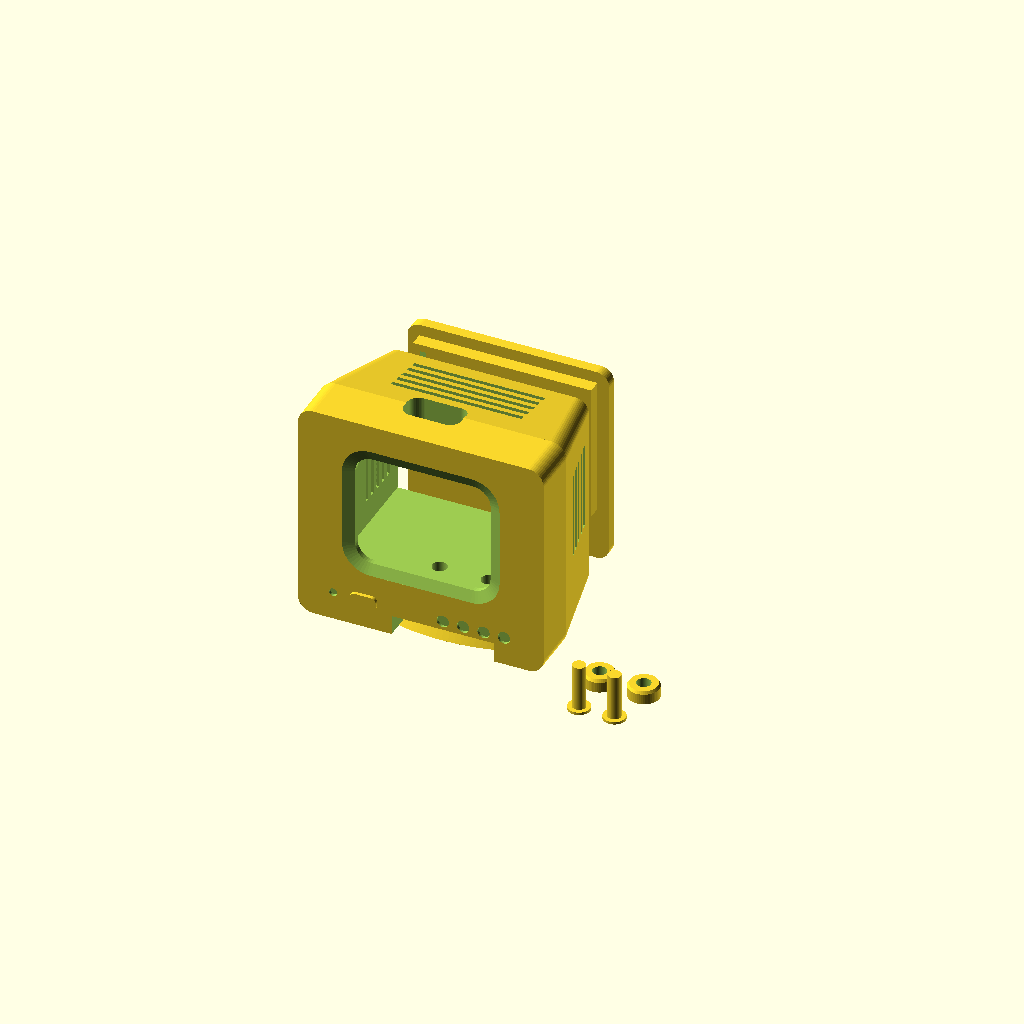
Cell 1 — every parameter at its default value.
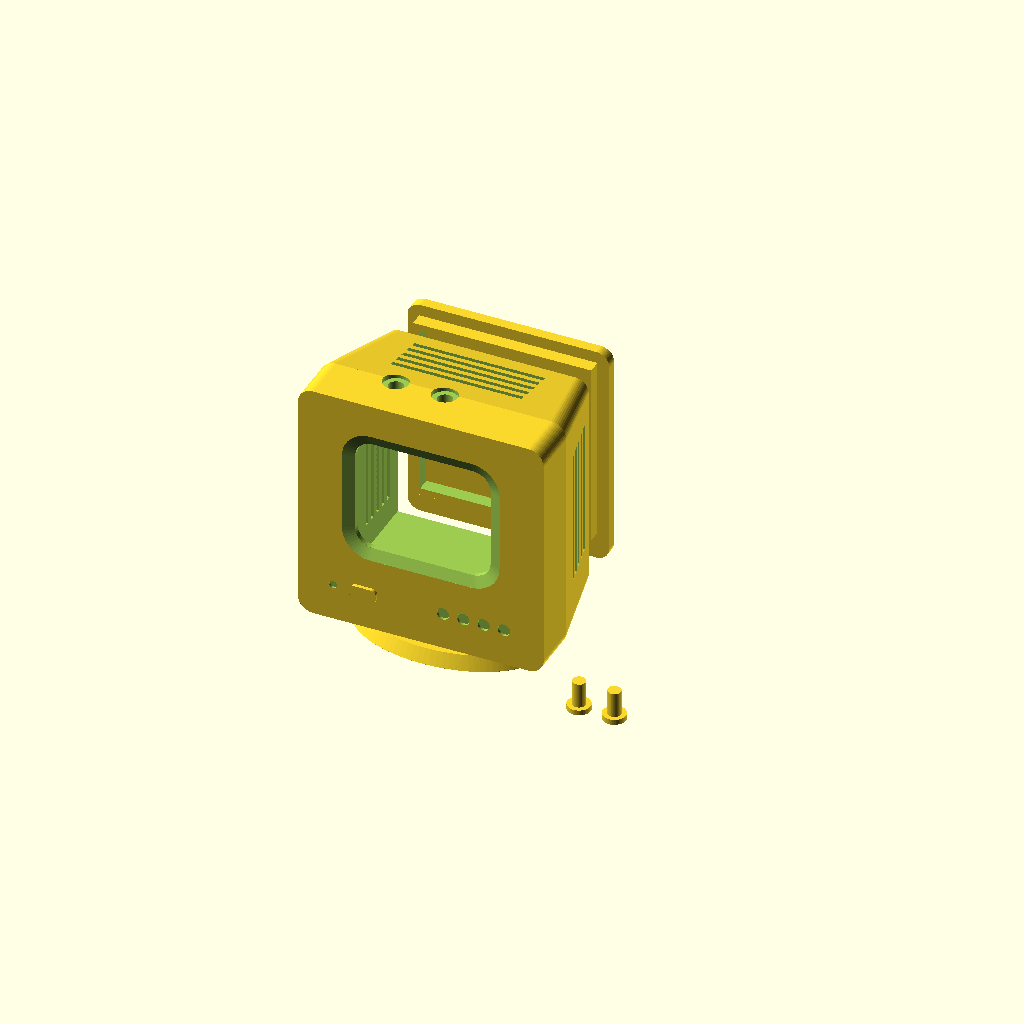
Cell 2: the same model with variante = "hinten".
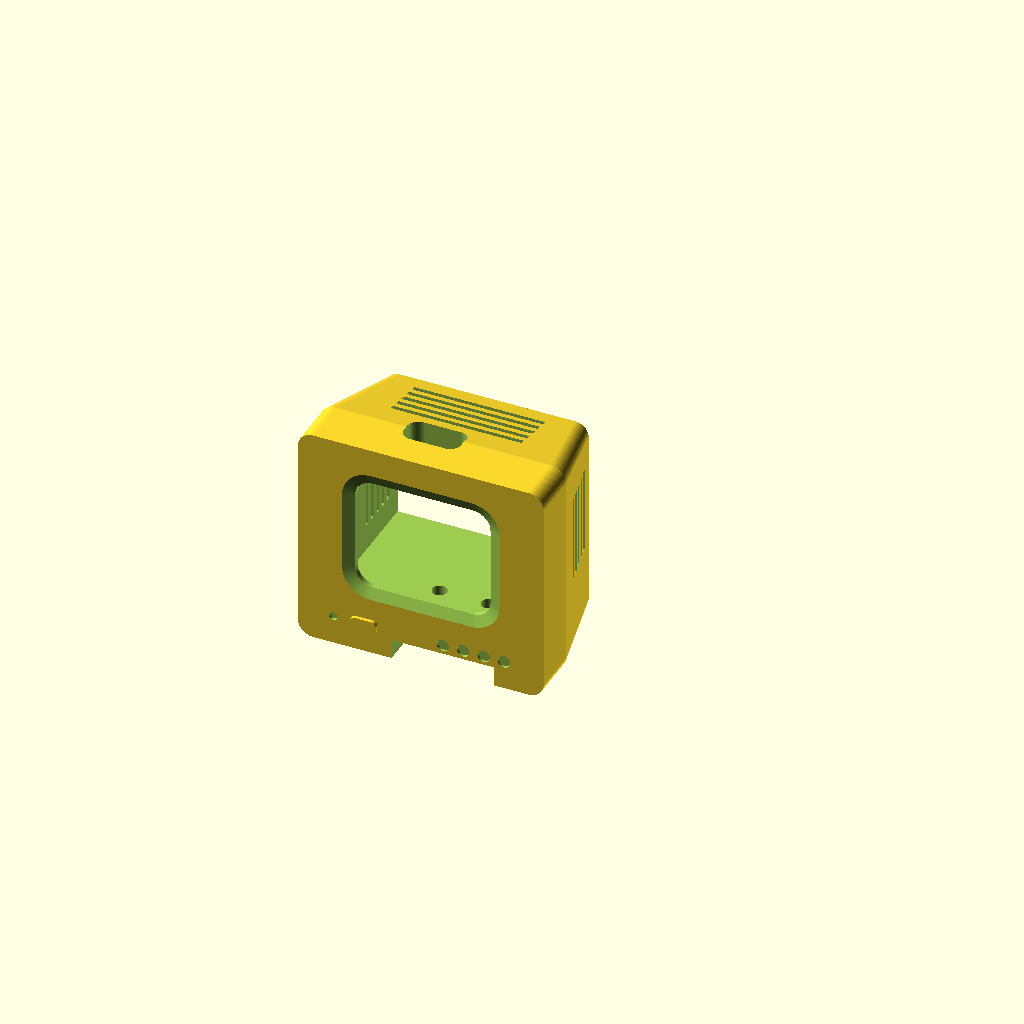
Cell 3: the same model with teil = "gehaeuse".
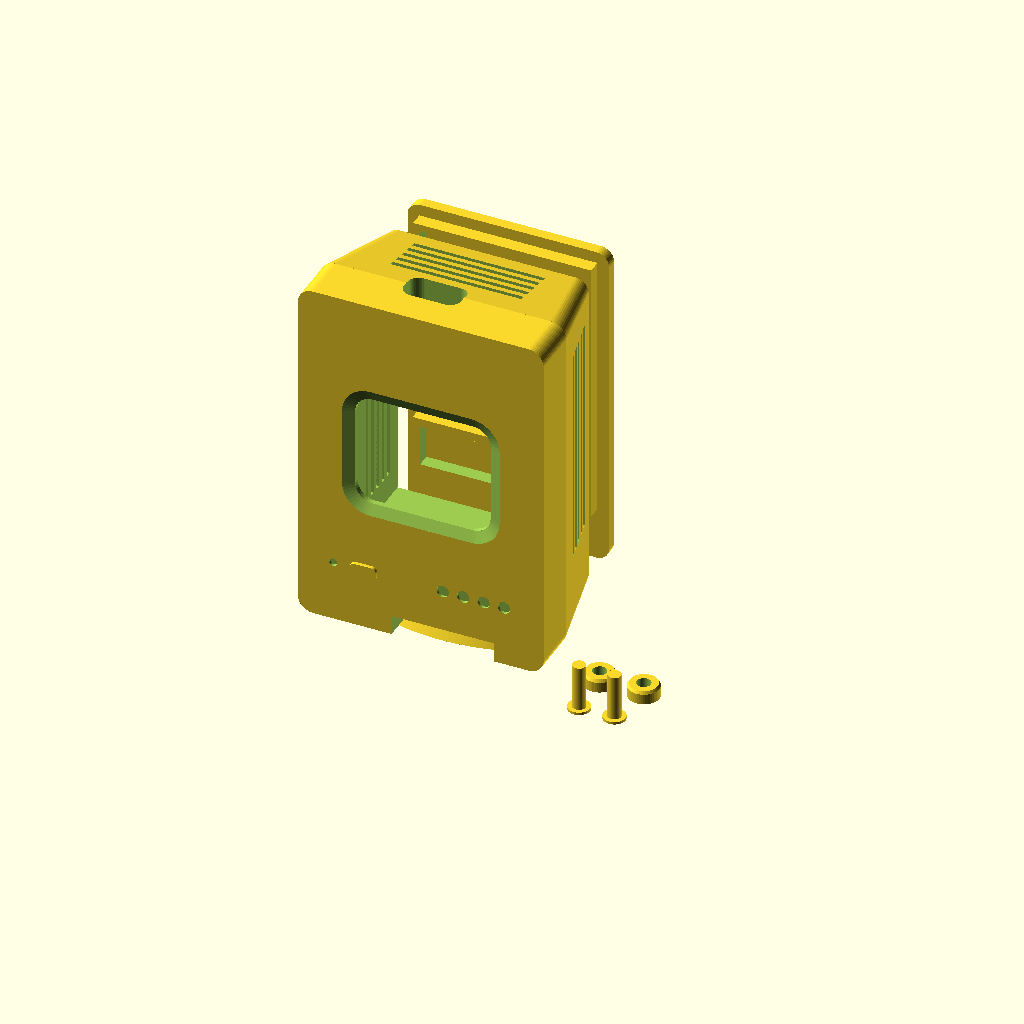
Cell 4: board_b = 60 (everything else at default).
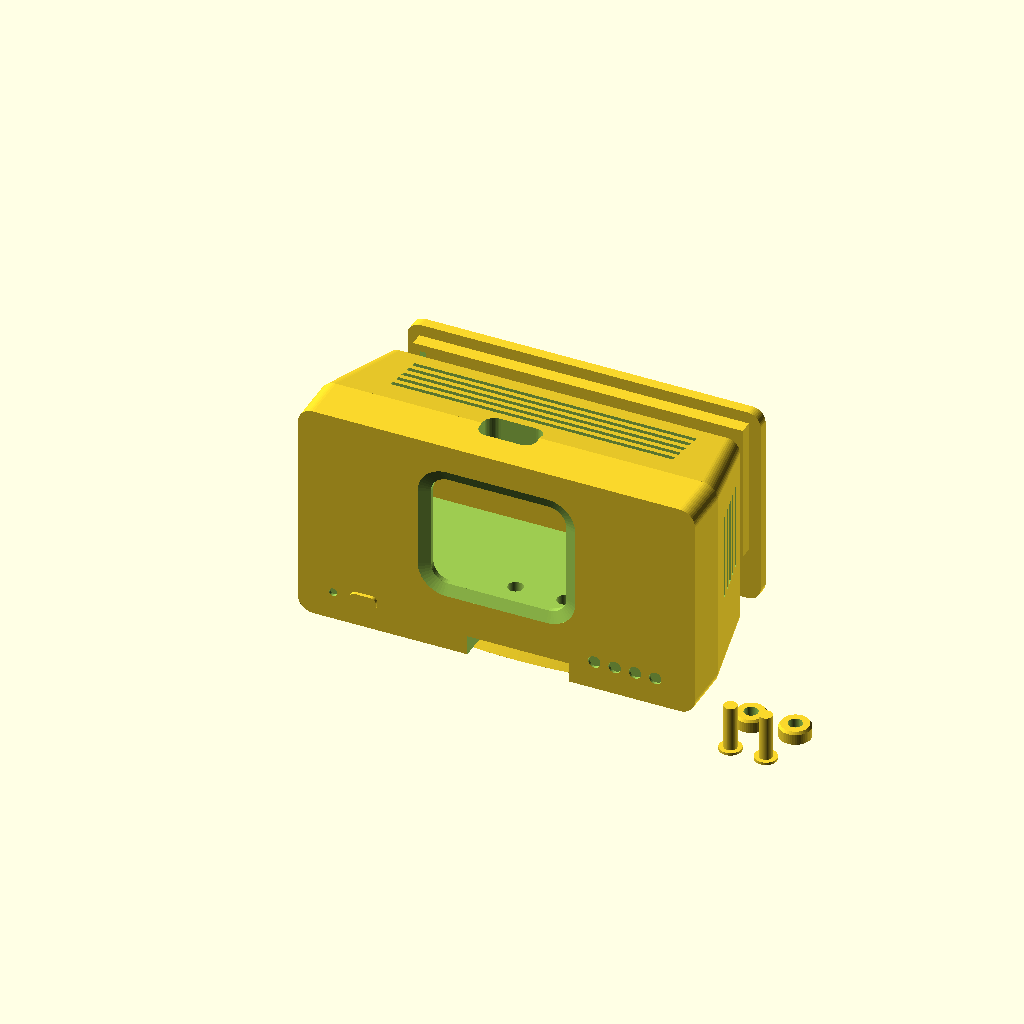
Cell 5: board_h = 74.24 (everything else at default).
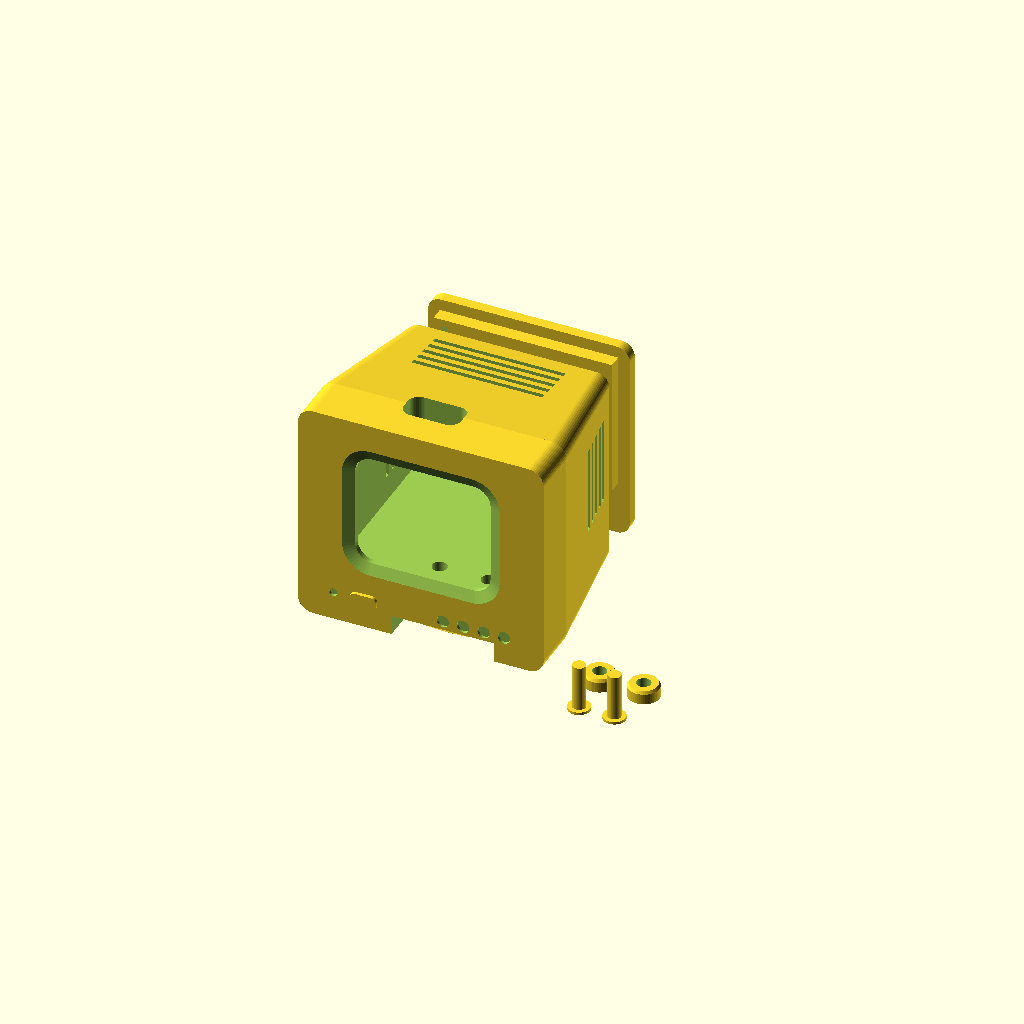
Cell 6: the same model with board_t = 20.
One fixed orthographic camera (rotation 55°, 0°, 25°; colour scheme Cornfield) for every cell.
OpenSCAD source file enclosure/usagemonitor_gehaeuse.scad:
// =====================================================================
//  Claude Usage Monitor – Gehaeuse im Look eines 90er-Jahre-Roehrenmonitors
//  Fuer: Waveshare ESP32-S3-LCD-1.69 (quer eingebaut) + LiPo 803040
//  Eine Farbe (Cremeweiss / Beige / Hellgrau), keine Stuetzen noetig.
//
//  ZWEI VARIANTEN (unten bei "variante" waehlen):
//   "direkt" – Das USB-C-Kabel wird OBEN in eine eingelassene Mulde
//              gesteckt und sitzt direkt im Board. Jedes gerade
//              USB-C-Kabel passt. (Empfohlen, keine Zusatzteile)
//   "hinten" – Ein 90-Grad-gewinkeltes USB-C-Kabel steckt unten im
//              Board und laeuft innen nach hinten durch den Deckel.
//
//  Bedienung (OpenSCAD, kostenlos):
//    1. Datei oeffnen, "variante" und "teil" einstellen
//    2. F6 druecken (rendern), dann Datei -> Exportieren -> STL
//
//  Druck: PLA, 0.2 mm Schicht, 15 % Fuellung, keine Stuetzen
//    - Gehaeuse: aufrecht, Unterseite aufs Druckbett
//    - Deckel:   flach, Lippe nach oben
//    - Fuss:     flach, breite Seite unten
//    - Tasten:   stehend, Kappe/Kragen nach unten (bei "direkt" + 2 Knoepfe, offene Seite oben)
//
//  Alle Masse in Millimeter. Wenn deine Teile anders sind:
//  Werte im Abschnitt "MASSE DER BAUTEILE" anpassen.
// =====================================================================

variante = "direkt";  // [direkt, hinten]
teil     = "alles";   // [gehaeuse, deckel, fuss, tasten, alles]

// ---------------- MASSE DER BAUTEILE (nachmessen!) --------------------
// (Angaben wie im Datenblatt, also Board HOCHKANT gemessen)
board_b   = 30.00;   // Platine Breite
board_h   = 37.12;   // Platine Hoehe
board_t   = 10.0;    // Dicke Display + Platine + Bauteile (gesamt)
glas_b    = 27.97;   // Displayglas Breite
glas_h    = 32.63;   // Displayglas Hoehe
glas_r    = 5.0;     // Eckradius Displayglas
glas_oben = 0.8;     // Abstand Glas-Oberkante zu Platinen-Oberkante

akku_b    = 30.0;    // Akku 803040
akku_h    = 40.0;
akku_t    = 8.0;

// Lage der Anschluesse (hochkant von der Platinen-OBERKANTE gemessen)
usb_y        = 19.0;  // Mitte USB-C
usb_tiefe    = 8.0;   // Mitte USB-C ab Vorderseite der Platine
pwr_y        = 6.6;   // Mitte PWR-Taste
boot_y       = 17.7;  // Mitte BOOT-Taste
taste_tiefe  = 7.5;   // Mitte der Tasten ab Vorderseite der Platine
knopf_ueber  = 0.8;   // so weit stehen die Tasten ueber den Platinenrand

// Variante "direkt": Mulde fuer den USB-C-Stecker (Kabel-Tuelle + Luft)
stecker_b    = 13.0;
stecker_d    = 7.5;

// Variante "hinten": gewinkelter Stecker
kabel_platz  = 11.0;  // Platz unter dem Board fuer den gewinkelten Stecker
kabel_d      = 5.5;   // Kabeldurchmesser (Schlitz im Deckel)

// ---------------- GEHAEUSE -------------------------------------------
wand      = 2.4;
front     = 3.0;     // Vorderwand (mit eingelassener Bildschirmkante)
spiel     = 0.4;
rand_s    = 5.0;     // Rahmen links/rechts
rand_o    = 4.0;     // Rahmen oben
ecke_r    = 3.5;
ruecken_r = 3.0;
front_d   = 11.0;    // Tiefe des geraden Rahmens vorne
tiefe_extra = 8.0;   // zusaetzliche Tiefe fuer den Roehren-Look
deckel_t  = 2.4;
lippe_t   = 3.0;
toleranz  = 0.25;

$fn = 48;

// ---------------- Abgeleitete Masse ----------------------------------
direkt = (variante == "direkt");
bl = board_h;  bh = board_b;          // Board quer
gb = glas_h;   gh = glas_b;           // Glas quer
kp = direkt ? 0 : kabel_platz;
boden = direkt ? 12 : 6;              // "direkt": massives Kinn

inn_b = max(bl, akku_h) + 2*spiel;
inn_h = kp + max(bh, akku_b) + 2*spiel + knopf_ueber + 0.4;
inn_t = board_t + akku_t + lippe_t + 0.5 + tiefe_extra;

aus_b = 2*(rand_s + wand) + inn_b;
aus_h = boden + inn_h + wand + rand_o;
aus_t = front + inn_t;

inn_x = rand_s + wand;
inn_z = boden;
rue_x = rand_s;  rue_b = aus_b - 2*rand_s;
rue_z = 0;       rue_h = aus_h - rand_o;

// Glas mittig, Board passend versetzt
g_x = aus_b/2 - gb/2;
board_x = direkt ? g_x - (bl - glas_oben - gb) : g_x - glas_oben;
board_z = direkt ? inn_z + knopf_ueber + 0.4 + spiel : inn_z + kp + spiel;
board_top = board_z + bh;
g_z = board_z + (bh - gh)/2;

// Position entlang der Platinenkante (Abstand d von der Original-Oberkante)
function kante_x(d) = direkt ? board_x + bl - d : board_x + d;
usb_x = kante_x(usb_y);

// "direkt": Nische fuer die Tasten-Knoepfe unter dem Kinn
nische_h  = 4.5;                                   // Hoehe der Nische
nische_x0 = min(kante_x(pwr_y), kante_x(boot_y)) - 6;
nische_x1 = max(kante_x(pwr_y), kante_x(boot_y)) + 6;

// Fuss-Aufnahme (bei "direkt" weiter hinten, vorne sitzen die Tasten)
zap_b = 14; zap_t = 8; zap_h = 4.5;
zap_cy = direkt ? aus_t*0.62 : aus_t*0.45;
zap_x = aus_b/2 - zap_b/2;  zap_y = zap_cy - zap_t/2;

// ---------------- Hilfsformen ----------------------------------------
module rrect2d(b, h, r) { offset(r=r) offset(delta=-r) square([b, h]); }
module slab(x, z, b, h, r, y0, t) {
  translate([0, y0 + t, 0]) rotate([90,0,0]) linear_extrude(t)
    translate([x, z]) rrect2d(b, h, r);
}

// ---------------- Gehaeuse -------------------------------------------
module koerper() {
  slab(0, 0, aus_b, aus_h, ecke_r, 0, front_d);
  hull() {
    slab(0, 0, aus_b, aus_h, ecke_r, front_d - 0.01, 0.01);
    slab(rue_x, rue_z, rue_b, rue_h, ruecken_r, aus_t - 0.01, 0.01);
  }
}

module gehaeuse() {
  wx = g_x + 1.0;  wz = g_z + 1.0;  wb = gb - 2;  wh = gh - 2;  wr = glas_r - 1;
  kz = (wz - 2.5) / 2;                          // Mitte des Kinns
  difference() {
    koerper();

    // Innenraum (hinten offen)
    translate([inn_x, front, inn_z]) cube([inn_b, inn_t + 1, inn_h]);

    // Bildschirm-Fenster mit schraeger Einfassung
    slab(wx, wz, wb, wh, wr, -1, front + 2);
    hull() {
      slab(wx - 2.5, wz - 2.5, wb + 5, wh + 5, wr + 2.5, -0.5, 0.5);
      slab(wx, wz, wb, wh, wr, 1.0, 0.01);
    }

    // Glas-Tasche innen (0.8 mm)
    translate([g_x - 0.2, front - 0.8, g_z - 0.2]) cube([gb + 0.4, 1, gh + 0.4]);

    if (direkt) {
      // USB-C-Mulde oben: Stecker taucht bis zur Buchse ein
      translate([usb_x, front + usb_tiefe, board_top - 0.6])
        linear_extrude(aus_h) offset(r=2.5) offset(delta=-2.5)
          square([stecker_b, stecker_d], center=true);
      // Bedienleiste unter dem Kinn: offene Nische vorne unten,
      // darin haengen die zwei Tasten-Knoepfe (von vorne sichtbar)
      translate([nische_x0, -1, -1])
        cube([nische_x1 - nische_x0, front + taste_tiefe + 5 + 1, nische_h + 1]);
      for (d = [pwr_y, boot_y])
        translate([kante_x(d), front + taste_tiefe, nische_h - 0.1]) cylinder(d=3.4, h=board_z);
    } else {
      // Tasten oben + Senkung fuer die Kappen
      for (d = [pwr_y, boot_y])
        translate([kante_x(d), front + taste_tiefe, board_top]) {
          cylinder(d=3.4, h=aus_h);
          translate([0,0,aus_h - board_top - 1.2]) cylinder(d=5.8, h=3);
        }
    }

    // Kinn: Regler-Mulden rechts, Power-LED links
    for (i = [0:3])
      translate([aus_b - 9 - i*4.6, -0.1, kz]) rotate([-90,0,0]) cylinder(d=2.8, h=0.7);
    translate([8, -0.1, kz]) rotate([-90,0,0]) cylinder(d=1.8, h=0.7);

    // Lueftungsschlitze oben und seitlich am Ruecken
    for (i = [0:4])
      translate([rue_x + 8, aus_t - 5 - i*2.6, inn_z + inn_h - 0.5]) cube([rue_b - 16, 1.2, 20]);
    for (i = [0:4])
      translate([-1, aus_t - 5 - i*2.6, inn_z + 6]) cube([aus_b + 2, 1.2, inn_h - 12]);

    // Aufnahme fuer den Fuss
    translate([zap_x, zap_y, -1]) cube([zap_b, zap_t, zap_h + 1]);
  }
  // Kinn: Netzschalter-Optik (erhaben)
  translate([12, 0, (g_z + 1.0 - 2.5)/2 - 1.6]) rotate([90,0,0])
    linear_extrude(0.8) rrect2d(6, 3.2, 1.2);
}

// ---------------- Standfuss (oval, Dreh-Fuss-Optik) ------------------
fuss_b = aus_b*0.78;
fuss_t = direkt ? aus_t*0.62 : aus_t*0.85;   // "direkt": vorne frei fuer die Tasten
module fuss() {
  hull() {
    translate([fuss_b/2, fuss_t/2, 0]) scale([fuss_b/2, fuss_t/2, 1]) cylinder(r=1, h=0.01, $fn=96);
    translate([fuss_b/2, fuss_t/2, 3]) scale([fuss_b/2 - 1.5, fuss_t/2 - 1.5, 1]) cylinder(r=1, h=0.01, $fn=96);
  }
  hull() {
    translate([fuss_b/2, fuss_t/2, 2.99]) scale([12, 6, 1]) cylinder(r=1, h=0.01, $fn=64);
    translate([fuss_b/2, fuss_t/2, 6.0])  scale([10, 5, 1]) cylinder(r=1, h=0.01, $fn=64);
  }
  translate([fuss_b/2 - (zap_b - 2*toleranz)/2, fuss_t/2 - (zap_t - 2*toleranz)/2, 5.99])
    cube([zap_b - 2*toleranz, zap_t - 2*toleranz, zap_h - 0.4]);
}

// ---------------- Rueckdeckel ----------------------------------------
module deckel() {
  lx = inn_x - rue_x;  lz = inn_z - rue_z;
  difference() {
    union() {
      linear_extrude(deckel_t) rrect2d(rue_b, rue_h, ruecken_r);
      translate([lx + toleranz, lz + toleranz, deckel_t])
        difference() {
          cube([inn_b - 2*toleranz, inn_h - 2*toleranz, lippe_t]);
          translate([1.6, 1.6, -1]) cube([inn_b - 2*toleranz - 3.2, inn_h - 2*toleranz - 3.2, lippe_t + 2]);
        }
      // Druckleisten: halten den Akku gegen die Platine
      for (dz = [0.3, 0.75])
        translate([lx + 4, lz + kp + (inn_h - kp)*dz - 1, deckel_t])
          cube([inn_b - 8, 2, lippe_t + 0.3 + tiefe_extra]);
    }
    if (!direkt) {
      // Kabeldurchfuehrung: Loch + Schlitz nach unten
      kx = usb_x - rue_x;  kz = inn_z + kp/2 - rue_z;
      translate([kx, kz, -1]) cylinder(d=kabel_d, h=deckel_t + lippe_t + 2);
      translate([kx - kabel_d/2, -1, -1]) cube([kabel_d, kz + 1, deckel_t + lippe_t + 2]);
    }
  }
}

// ---------------- Tasten-Stifte (2 Stueck) ---------------------------
module taste() {
  if (direkt) {
    // Stift: Kragen liegt innen auf dem Boden, Schaft geht nach unten in die Nische
    cylinder(d=5.0, h=0.6);
    cylinder(d=3.0, h=0.6 + (inn_z - nische_h) + 0.8 + 2.0);
  } else {
    // Stift von oben: Kappe aussen buendig in der Senkung
    cylinder(d=5.2, h=1.2);
    cylinder(d=3.0, h=aus_h - (board_top + knopf_ueber + 0.3));
  }
}

// Variante "direkt": sichtbarer Knopf, wird unten auf den Stift gesteckt
module knopf() {
  difference() {
    union() {
      cylinder(d=7.0, h=2.4);
      translate([0,0,2.4]) cylinder(d1=7.0, d2=6.2, h=0.6);
    }
    translate([0,0,0.8]) cylinder(d=3.15, h=3);   // Steckloch fuer den Stift
  }
}

// ---------------- Ausgabe --------------------------------------------
fuss_hoehe = 6;
if (teil == "gehaeuse") {
  gehaeuse();
} else if (teil == "deckel") {
  deckel();
} else if (teil == "fuss") {
  fuss();
} else if (teil == "tasten") {
  taste(); translate([8,0,0]) taste();
  if (direkt) { translate([0,10,0]) knopf(); translate([10,10,0]) knopf(); }
} else {
  translate([0, 0, fuss_hoehe]) gehaeuse();
  translate([aus_b/2 - fuss_b/2, zap_cy - fuss_t/2, 0]) fuss();
  translate([rue_x, aus_t + 10, rue_z + fuss_hoehe]) rotate([90,0,0]) translate([0,0,-deckel_t]) deckel();
  translate([aus_b + 8, 0, 0]) { taste(); translate([8,0,0]) taste();
    if (direkt) { translate([0,10,0]) knopf(); translate([10,10,0]) knopf(); } }
}
Customizer parameters (derived from the source; name, type, default, range or options):
variante: string, default "direkt", options "direkt", "hinten"
teil: string, default "alles", options "gehaeuse", "deckel", "fuss", "tasten", "alles"
board_b: number, default 30
board_h: number, default 37.12
board_t: number, default 10
glas_b: number, default 27.97
glas_h: number, default 32.63
glas_r: number, default 5
glas_oben: number, default 0.8
akku_b: number, default 30
akku_h: number, default 40
akku_t: number, default 8
usb_y: number, default 19
usb_tiefe: number, default 8
pwr_y: number, default 6.6
boot_y: number, default 17.7
taste_tiefe: number, default 7.5
knopf_ueber: number, default 0.8
stecker_b: number, default 13
stecker_d: number, default 7.5
kabel_platz: number, default 11
kabel_d: number, default 5.5
wand: number, default 2.4
front: number, default 3
spiel: number, default 0.4
rand_s: number, default 5
rand_o: number, default 4
ecke_r: number, default 3.5
ruecken_r: number, default 3
front_d: number, default 11
tiefe_extra: number, default 8
deckel_t: number, default 2.4
lippe_t: number, default 3
toleranz: number, default 0.25
